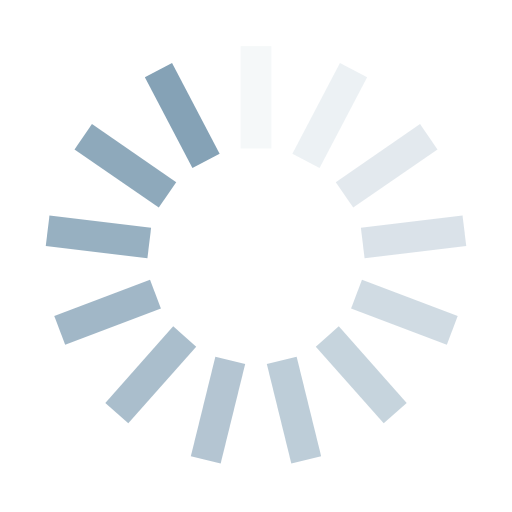
t = 0.00 s
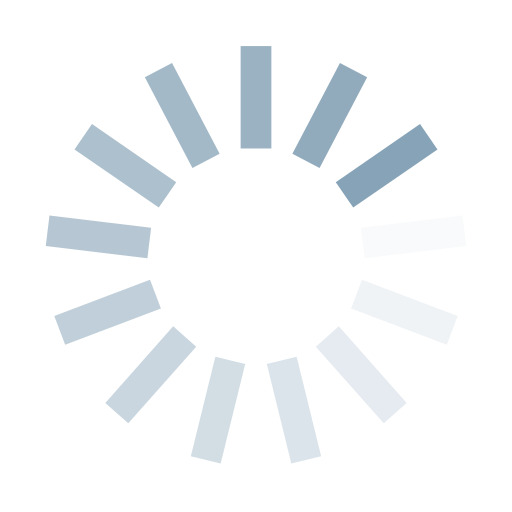
t = 0.25 s
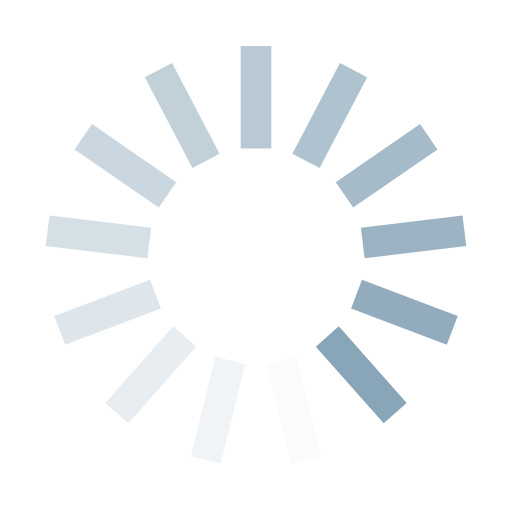
t = 0.50 s
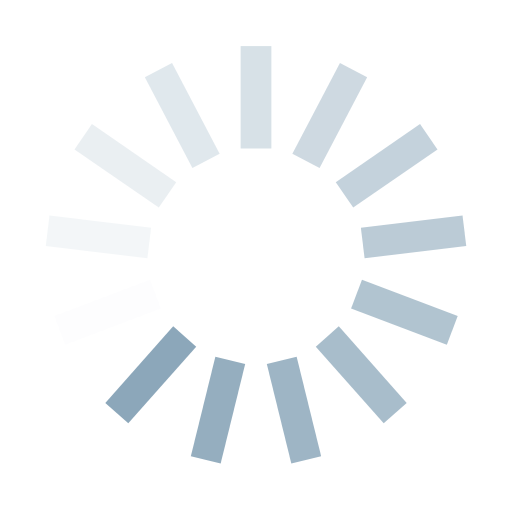
t = 0.75 s

The animated SVG that drew these frames (rendered in a browser with its animation timeline set to each time). Animation: 13 SMIL elements (animate=13); one cycle of 1.00 s, repeats indefinitely.

<svg xmlns="http://www.w3.org/2000/svg" xmlns:xlink="http://www.w3.org/1999/xlink" style="margin: auto; display: block;" width="200px" height="200px" viewBox="0 0 100 100" preserveAspectRatio="xMidYMid">
<g transform="rotate(0 50 50)">
  <rect x="47" y="9" rx="0" ry="0" width="6" height="20" fill="#85a2b6">
    <animate attributeName="opacity" values="1;0" keyTimes="0;1" dur="1s" begin="-0.9230769230769231s" repeatCount="indefinite"></animate>
  </rect>
</g><g transform="rotate(27.692307692307693 50 50)">
  <rect x="47" y="9" rx="0" ry="0" width="6" height="20" fill="#85a2b6">
    <animate attributeName="opacity" values="1;0" keyTimes="0;1" dur="1s" begin="-0.8461538461538461s" repeatCount="indefinite"></animate>
  </rect>
</g><g transform="rotate(55.38461538461539 50 50)">
  <rect x="47" y="9" rx="0" ry="0" width="6" height="20" fill="#85a2b6">
    <animate attributeName="opacity" values="1;0" keyTimes="0;1" dur="1s" begin="-0.7692307692307693s" repeatCount="indefinite"></animate>
  </rect>
</g><g transform="rotate(83.07692307692308 50 50)">
  <rect x="47" y="9" rx="0" ry="0" width="6" height="20" fill="#85a2b6">
    <animate attributeName="opacity" values="1;0" keyTimes="0;1" dur="1s" begin="-0.6923076923076923s" repeatCount="indefinite"></animate>
  </rect>
</g><g transform="rotate(110.76923076923077 50 50)">
  <rect x="47" y="9" rx="0" ry="0" width="6" height="20" fill="#85a2b6">
    <animate attributeName="opacity" values="1;0" keyTimes="0;1" dur="1s" begin="-0.6153846153846154s" repeatCount="indefinite"></animate>
  </rect>
</g><g transform="rotate(138.46153846153845 50 50)">
  <rect x="47" y="9" rx="0" ry="0" width="6" height="20" fill="#85a2b6">
    <animate attributeName="opacity" values="1;0" keyTimes="0;1" dur="1s" begin="-0.5384615384615384s" repeatCount="indefinite"></animate>
  </rect>
</g><g transform="rotate(166.15384615384616 50 50)">
  <rect x="47" y="9" rx="0" ry="0" width="6" height="20" fill="#85a2b6">
    <animate attributeName="opacity" values="1;0" keyTimes="0;1" dur="1s" begin="-0.46153846153846156s" repeatCount="indefinite"></animate>
  </rect>
</g><g transform="rotate(193.84615384615384 50 50)">
  <rect x="47" y="9" rx="0" ry="0" width="6" height="20" fill="#85a2b6">
    <animate attributeName="opacity" values="1;0" keyTimes="0;1" dur="1s" begin="-0.38461538461538464s" repeatCount="indefinite"></animate>
  </rect>
</g><g transform="rotate(221.53846153846155 50 50)">
  <rect x="47" y="9" rx="0" ry="0" width="6" height="20" fill="#85a2b6">
    <animate attributeName="opacity" values="1;0" keyTimes="0;1" dur="1s" begin="-0.3076923076923077s" repeatCount="indefinite"></animate>
  </rect>
</g><g transform="rotate(249.23076923076923 50 50)">
  <rect x="47" y="9" rx="0" ry="0" width="6" height="20" fill="#85a2b6">
    <animate attributeName="opacity" values="1;0" keyTimes="0;1" dur="1s" begin="-0.23076923076923078s" repeatCount="indefinite"></animate>
  </rect>
</g><g transform="rotate(276.9230769230769 50 50)">
  <rect x="47" y="9" rx="0" ry="0" width="6" height="20" fill="#85a2b6">
    <animate attributeName="opacity" values="1;0" keyTimes="0;1" dur="1s" begin="-0.15384615384615385s" repeatCount="indefinite"></animate>
  </rect>
</g><g transform="rotate(304.61538461538464 50 50)">
  <rect x="47" y="9" rx="0" ry="0" width="6" height="20" fill="#85a2b6">
    <animate attributeName="opacity" values="1;0" keyTimes="0;1" dur="1s" begin="-0.07692307692307693s" repeatCount="indefinite"></animate>
  </rect>
</g><g transform="rotate(332.3076923076923 50 50)">
  <rect x="47" y="9" rx="0" ry="0" width="6" height="20" fill="#85a2b6">
    <animate attributeName="opacity" values="1;0" keyTimes="0;1" dur="1s" begin="0s" repeatCount="indefinite"></animate>
  </rect>
</g>
</svg>
